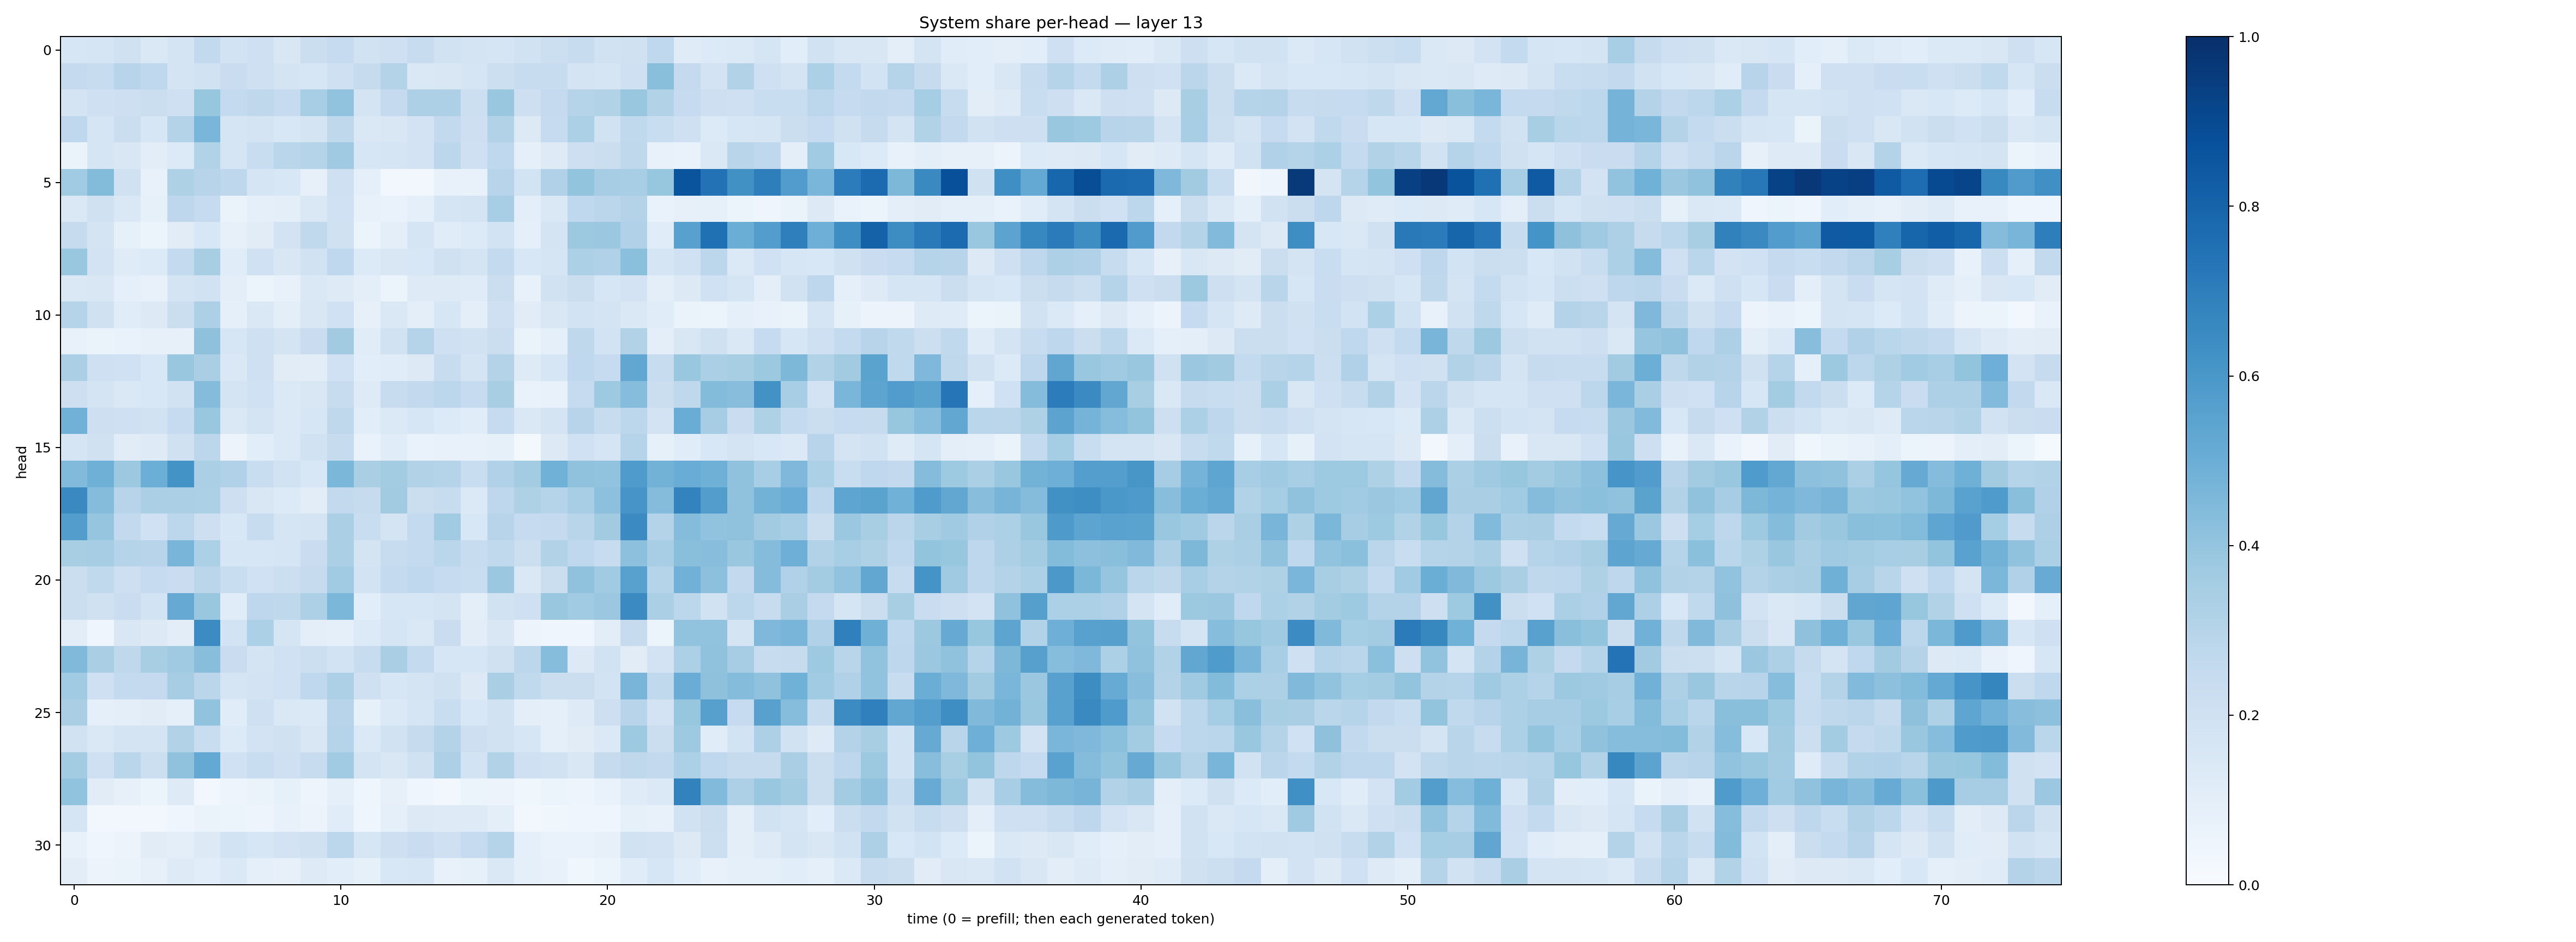

Source data for this figure (header and first rows):
0.16371764, 0.17063293, 0.19771627, 0.14328873, 0.17793724, 0.25786024, 0.1842965, 0.21070948, 0.14983346, 0.22016157, 0.2487712, 0.19314821, 0.21024477, 0.23438963, 0.18858351, 0.17345597, 0.16779575, 0.19048609, 0.2150246, 0.2380647, 0.19494133, 0.19705689, 0.26703262, 0.12095474
0.2512, 0.2379, 0.2963, 0.2676, 0.1777, 0.1951, 0.2277, 0.2103, 0.1734, 0.1617, 0.2088, 0.2438, 0.3086, 0.1457, 0.1488, 0.1667, 0.215, 0.2355, 0.2414, 0.1783, 0.1672, 0.2093, 0.4239, 0.2519
0.1777, 0.2078, 0.2112, 0.2254, 0.2062, 0.3933, 0.2575, 0.2703, 0.2482, 0.3447, 0.4031, 0.1751, 0.2503, 0.325, 0.3259, 0.2182, 0.3836, 0.2145, 0.2518, 0.2977, 0.312, 0.3861, 0.3116, 0.2471
0.269, 0.1683, 0.2261, 0.1567, 0.3054, 0.4637, 0.1685, 0.1752, 0.1527, 0.1721, 0.2727, 0.1434, 0.1486, 0.1826, 0.261, 0.2139, 0.3155, 0.13, 0.2473, 0.3316, 0.1902, 0.2643, 0.2312, 0.209
0.0647, 0.169, 0.1497, 0.1049, 0.1353, 0.3095, 0.1679, 0.2329, 0.2862, 0.3013, 0.369, 0.1625, 0.1717, 0.1811, 0.2802, 0.2099, 0.2685, 0.09085, 0.1243, 0.2113, 0.2248, 0.2713, 0.07724, 0.06685
0.3649, 0.4412, 0.1963, 0.07041, 0.3241, 0.2967, 0.2743, 0.1718, 0.1541, 0.07971, 0.2086, 0.08801, 0.02633, 0.02811, 0.07803, 0.0771, 0.2941, 0.1841, 0.3176, 0.4011, 0.3514, 0.3438, 0.3927, 0.862
0.1456, 0.1965, 0.1446, 0.08526, 0.2767, 0.2484, 0.06385, 0.09231, 0.09726, 0.1473, 0.2021, 0.07291, 0.0681, 0.08598, 0.1718, 0.1745, 0.3466, 0.09848, 0.1458, 0.268, 0.284, 0.3054, 0.07019, 0.07834
0.2446, 0.1776, 0.08546, 0.05439, 0.1121, 0.1562, 0.08199, 0.1125, 0.1806, 0.2618, 0.1971, 0.06099, 0.09622, 0.1694, 0.1152, 0.1353, 0.1852, 0.0935, 0.1761, 0.3766, 0.3817, 0.3202, 0.114, 0.5554
0.3905, 0.1808, 0.1176, 0.1357, 0.2562, 0.3399, 0.1155, 0.2023, 0.1522, 0.1906, 0.2657, 0.1331, 0.1504, 0.1526, 0.1965, 0.1794, 0.2566, 0.1527, 0.1682, 0.3315, 0.3167, 0.4182, 0.1692, 0.2007
0.1417, 0.1523, 0.08923, 0.07341, 0.1736, 0.1885, 0.09507, 0.05146, 0.07286, 0.1477, 0.1231, 0.0985, 0.06041, 0.1243, 0.1221, 0.1195, 0.2231, 0.07412, 0.1943, 0.2234, 0.1565, 0.1807, 0.09842, 0.1312
0.2971, 0.1986, 0.1142, 0.1293, 0.2214, 0.3271, 0.08594, 0.1433, 0.09764, 0.152, 0.1999, 0.07893, 0.148, 0.09935, 0.1632, 0.09529, 0.2073, 0.1097, 0.1494, 0.1862, 0.1776, 0.1431, 0.1148, 0.06344
0.07606, 0.06436, 0.06783, 0.08046, 0.08019, 0.411, 0.1637, 0.2033, 0.1751, 0.2273, 0.3631, 0.1135, 0.1894, 0.2985, 0.2091, 0.192, 0.2192, 0.06457, 0.08782, 0.2708, 0.1871, 0.3151, 0.09411, 0.1507
0.3325, 0.2064, 0.2028, 0.155, 0.3857, 0.3365, 0.1447, 0.2042, 0.1098, 0.1018, 0.2012, 0.1088, 0.1139, 0.1312, 0.2396, 0.1761, 0.3047, 0.1231, 0.1586, 0.2677, 0.2462, 0.5305, 0.2399, 0.3841
0.2115, 0.1773, 0.1483, 0.1528, 0.193, 0.4344, 0.1794, 0.2027, 0.1393, 0.1516, 0.2367, 0.1217, 0.2381, 0.2609, 0.2795, 0.2482, 0.3404, 0.06953, 0.07334, 0.2475, 0.3724, 0.4318, 0.2204, 0.2724
0.4824, 0.2111, 0.207, 0.1894, 0.2486, 0.3856, 0.1452, 0.1729, 0.1401, 0.1588, 0.2696, 0.1058, 0.1372, 0.1589, 0.1328, 0.1158, 0.2476, 0.1435, 0.1782, 0.2955, 0.236, 0.2812, 0.1808, 0.5066
0.1655, 0.1981, 0.1129, 0.1228, 0.1987, 0.2774, 0.05838, 0.1065, 0.1387, 0.19, 0.244, 0.06655, 0.1164, 0.06659, 0.0722, 0.07298, 0.08272, 0.01897, 0.1306, 0.1998, 0.1701, 0.2978, 0.08252, 0.1144
0.4415, 0.4905, 0.3773, 0.498, 0.6205, 0.3337, 0.3187, 0.2315, 0.1924, 0.1533, 0.4578, 0.3385, 0.3575, 0.3095, 0.2985, 0.2337, 0.3197, 0.3573, 0.4849, 0.4067, 0.4056, 0.5852, 0.4775, 0.5051
0.6549, 0.434, 0.2961, 0.3357, 0.335, 0.3282, 0.2138, 0.1491, 0.1341, 0.1044, 0.261, 0.2447, 0.3611, 0.2242, 0.2403, 0.1386, 0.2752, 0.3208, 0.2978, 0.3472, 0.4157, 0.6077, 0.4345, 0.6786
0.5734, 0.3963, 0.2592, 0.2027, 0.279, 0.2139, 0.1532, 0.2378, 0.1687, 0.1776, 0.3338, 0.2311, 0.1755, 0.2553, 0.3647, 0.1529, 0.2955, 0.2484, 0.253, 0.2905, 0.3624, 0.6515, 0.3081, 0.4369
0.3399, 0.3477, 0.2993, 0.2934, 0.4669, 0.3289, 0.1575, 0.159, 0.1662, 0.2289, 0.3321, 0.1739, 0.2392, 0.2566, 0.2856, 0.2407, 0.2634, 0.216, 0.3139, 0.2684, 0.2421, 0.4146, 0.3473, 0.4224
0.2214, 0.2619, 0.2126, 0.2474, 0.2284, 0.2813, 0.2307, 0.2006, 0.2163, 0.2454, 0.3671, 0.1871, 0.255, 0.2671, 0.2477, 0.2326, 0.3824, 0.1428, 0.224, 0.4087, 0.3649, 0.5551, 0.301, 0.4825
0.2236, 0.1974, 0.2276, 0.1869, 0.5138, 0.3873, 0.1169, 0.2749, 0.2721, 0.3263, 0.4608, 0.1074, 0.1597, 0.1565, 0.1762, 0.1015, 0.1926, 0.2056, 0.3859, 0.3655, 0.3803, 0.6492, 0.3345, 0.2778
0.1049, 0.04554, 0.1519, 0.1293, 0.1041, 0.6483, 0.184, 0.3298, 0.1717, 0.1004, 0.09046, 0.1343, 0.1651, 0.1474, 0.2278, 0.1049, 0.1488, 0.05564, 0.03909, 0.04388, 0.1043, 0.2431, 0.0619, 0.4052
0.4468, 0.3379, 0.2703, 0.3409, 0.3681, 0.4281, 0.2295, 0.1729, 0.2009, 0.216, 0.185, 0.2413, 0.3371, 0.2569, 0.1589, 0.1594, 0.1973, 0.278, 0.433, 0.1318, 0.1888, 0.1122, 0.1825, 0.332
0.3652, 0.2046, 0.2545, 0.2526, 0.3511, 0.2832, 0.1669, 0.181, 0.1994, 0.2669, 0.3248, 0.2077, 0.1568, 0.1761, 0.1964, 0.1321, 0.3391, 0.263, 0.2218, 0.2257, 0.1874, 0.4668, 0.2655, 0.5069
0.3388, 0.09315, 0.09877, 0.1108, 0.09233, 0.4055, 0.1166, 0.2043, 0.1423, 0.1393, 0.2948, 0.0831, 0.138, 0.1641, 0.2321, 0.1525, 0.1935, 0.09846, 0.0929, 0.1247, 0.2125, 0.2966, 0.1801, 0.3922
0.1941, 0.1414, 0.176, 0.1756, 0.3131, 0.2334, 0.135, 0.1817, 0.1965, 0.1507, 0.3026, 0.1373, 0.1932, 0.246, 0.3047, 0.211, 0.1933, 0.1574, 0.09012, 0.1095, 0.1369, 0.3733, 0.2212, 0.3725
0.3561, 0.2038, 0.2856, 0.2183, 0.4091, 0.5202, 0.1996, 0.2307, 0.2104, 0.24, 0.3663, 0.1794, 0.1485, 0.1965, 0.3263, 0.1857, 0.3136, 0.2087, 0.1943, 0.1507, 0.2442, 0.2722, 0.2597, 0.3311
0.4056, 0.1115, 0.08053, 0.06145, 0.124, 0.0291, 0.04865, 0.06323, 0.08576, 0.05073, 0.09102, 0.03972, 0.07936, 0.04366, 0.02785, 0.05256, 0.05763, 0.03759, 0.0614, 0.05037, 0.06959, 0.12, 0.1402, 0.6815
0.1662, 0.02649, 0.02583, 0.02999, 0.0409, 0.06546, 0.05369, 0.04835, 0.0719, 0.05713, 0.1166, 0.04104, 0.09153, 0.1324, 0.1234, 0.1231, 0.1012, 0.0278, 0.0356, 0.04652, 0.04518, 0.08366, 0.07726, 0.188
0.07081, 0.0421, 0.05785, 0.1098, 0.0996, 0.1298, 0.1842, 0.1624, 0.18, 0.1973, 0.2795, 0.1593, 0.2123, 0.2289, 0.2035, 0.2479, 0.304, 0.09143, 0.06658, 0.06856, 0.08074, 0.192, 0.1826, 0.1266
0.1046, 0.05649, 0.06388, 0.07957, 0.1223, 0.1086, 0.1406, 0.08862, 0.0815, 0.1216, 0.1088, 0.08419, 0.1547, 0.1586, 0.0718, 0.08435, 0.1476, 0.08831, 0.0713, 0.03628, 0.05421, 0.1141, 0.1574, 0.1138
